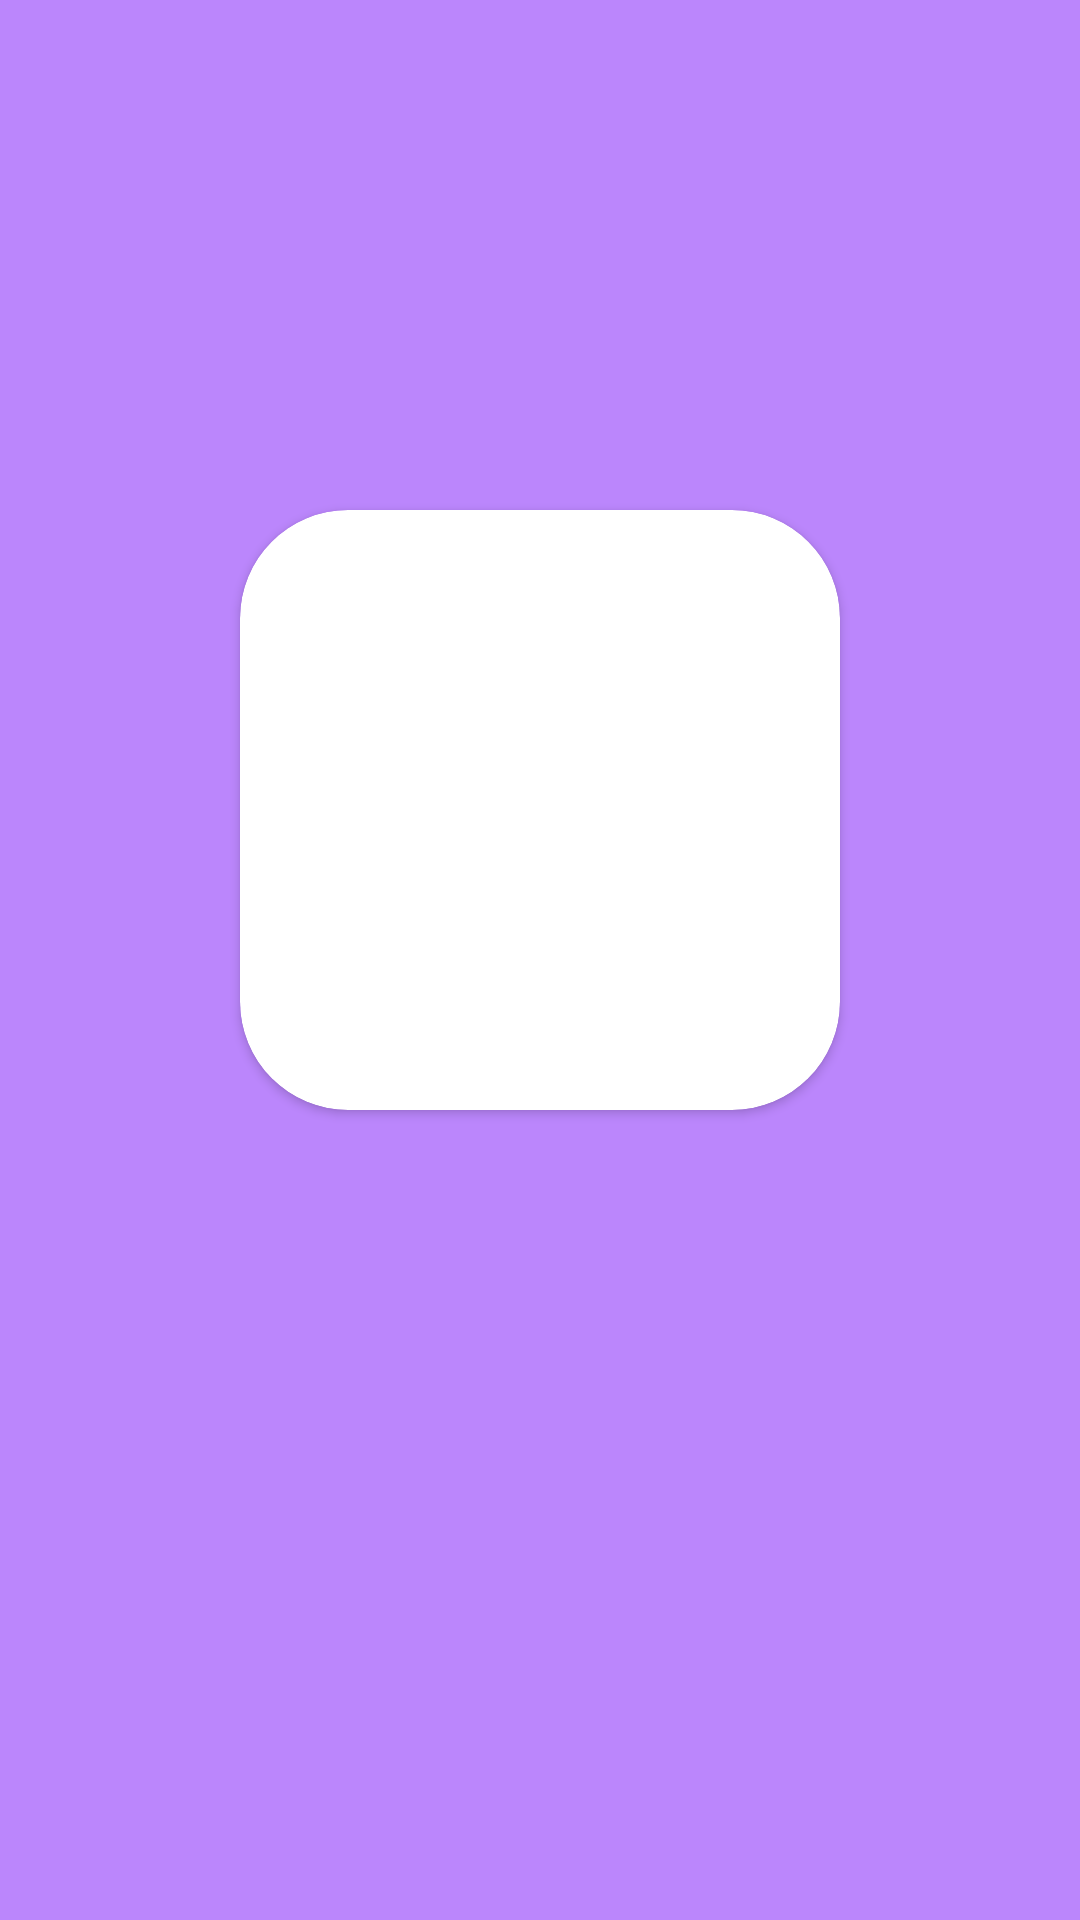

Reconstruct the res/layout file that produces this screen, plus the resources it refers to.
<!-- AndroidManifest.xml: application theme Theme.MediaPlayerTest -->
<!-- res/layout/composition_item_horizontal.xml -->
<?xml version="1.0" encoding="utf-8"?>
<androidx.constraintlayout.widget.ConstraintLayout
    xmlns:android="http://schemas.android.com/apk/res/android"
    xmlns:app="http://schemas.android.com/apk/res-auto"
    xmlns:tools="http://schemas.android.com/tools"
    android:id="@+id/singleElementLayout"
    android:layout_width="match_parent"
    android:layout_height="match_parent"
    android:background="@color/purple_200"
    android:gravity="center"
    android:orientation="vertical">

    <androidx.cardview.widget.CardView
        android:id="@+id/coverCardViewHorizontal"
        android:layout_width="200dp"
        android:layout_height="200dp"
        android:layout_marginBottom="100dp"
        app:cardCornerRadius="36dp"
        app:layout_constraintBottom_toBottomOf="parent"
        app:layout_constraintEnd_toEndOf="parent"
        app:layout_constraintStart_toStartOf="parent"
        app:layout_constraintTop_toTopOf="parent">

        <ImageView
            android:id="@+id/coverImageViewHorizontal"
            android:layout_width="match_parent"
            android:layout_height="match_parent"
            android:adjustViewBounds="true"
            android:scaleType = "fitCenter" />
    </androidx.cardview.widget.CardView>

    <TextView
        android:id="@+id/titleTextViewHorizontal"
        android:layout_width="0dp"
        android:layout_marginStart="48dp"
        android:layout_marginEnd="48dp"
        android:layout_height="wrap_content"
        android:layout_marginTop="24dp"
        android:gravity="center"
        android:textAllCaps="true"
        android:textSize="20sp"
        android:textColor="@color/black"
        app:layout_constraintEnd_toEndOf="parent"
        app:layout_constraintStart_toStartOf="parent"
        app:layout_constraintTop_toBottomOf="@+id/coverCardViewHorizontal"
        tools:text="titleTextViewHorizontal" />

    <TextView
        android:id="@+id/authorTextViewHorizontal"
        android:layout_width="wrap_content"
        android:layout_height="wrap_content"
        android:layout_marginTop="24dp"
        android:textColor="@color/white"
        android:textSize="24sp"
        app:layout_constraintEnd_toEndOf="parent"
        app:layout_constraintStart_toStartOf="parent"
        app:layout_constraintTop_toBottomOf="@+id/titleTextViewHorizontal"
        tools:text="author" />
</androidx.constraintlayout.widget.ConstraintLayout>
<!-- resources referenced by this layout -->
<resources>
  <color name="black">#FF000000</color>
  <color name="purple_200">#FFBB86FC</color>
  <color name="white">#FFFFFFFF</color>
  <style name="Theme.MediaPlayerTest" parent="Theme.MaterialComponents.DayNight.DarkActionBar">
          
          <item name="colorPrimary">@color/dark_grey</item>
          <item name="colorPrimaryVariant">@color/black</item>
          <item name="colorOnPrimary">@color/white</item>
          
          <item name="colorSecondary">@color/teal_200</item>
          <item name="colorSecondaryVariant">@color/teal_700</item>
          <item name="colorOnSecondary">@color/black</item>
          
          <item name="android:statusBarColor" tools:targetApi="l">?attr/colorPrimaryVariant</item>
          
      </style>
  <color name="dark_grey">#474747</color>
  <color name="teal_200">#FF03DAC5</color>
  <color name="teal_700">#FF018786</color>
</resources>
